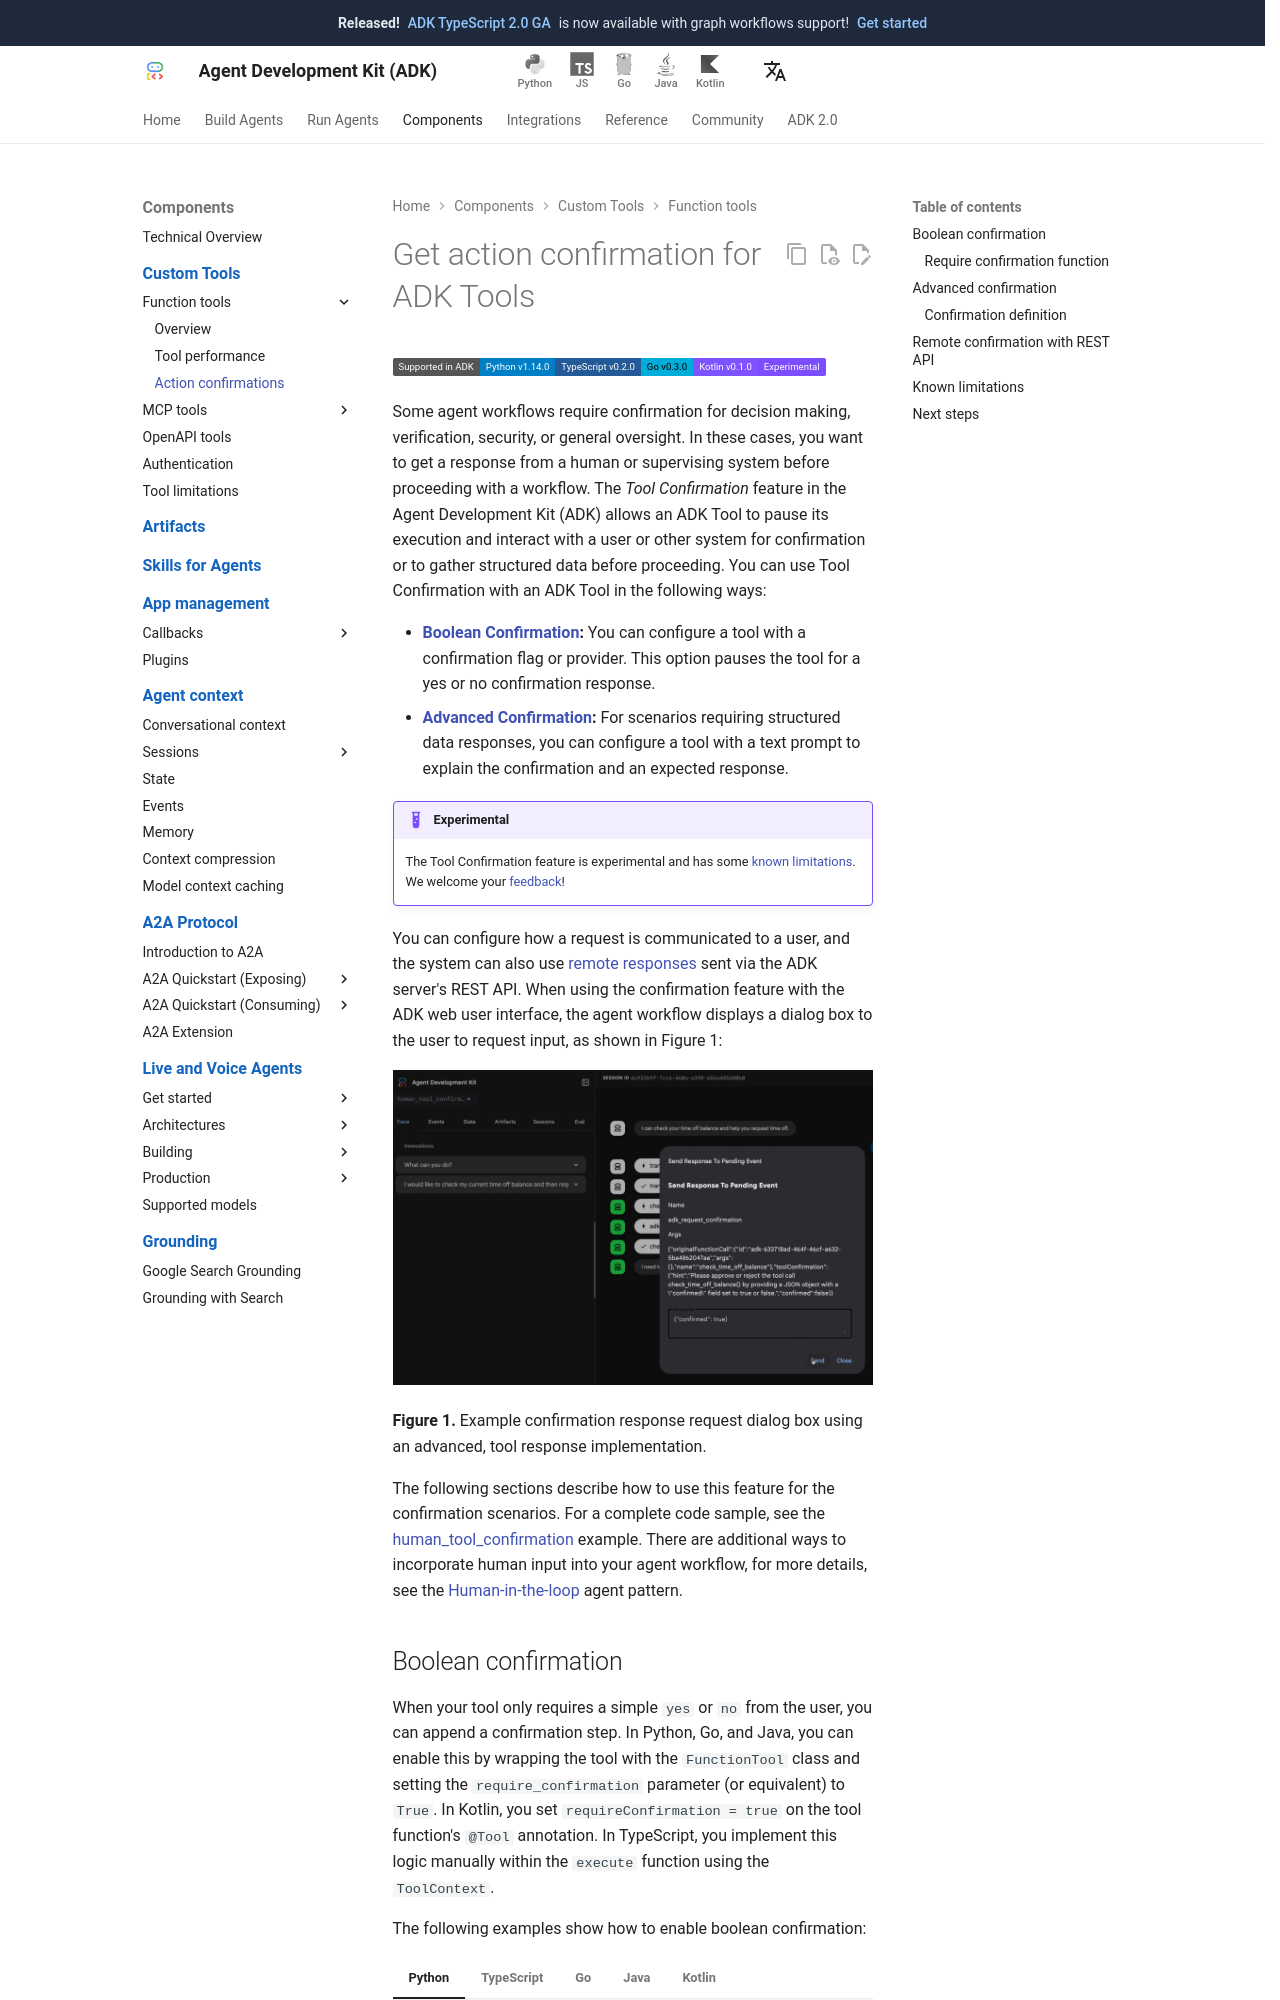

repository: adk-labs/adk-docs · page: tools-custom/confirmation/index.html · generator: mkdocs

# ADK 도구에 대한 작업 확인 (Action Confirmation)

<div class="language-support-tag">
  <span class="lst-supported">ADK에서 지원</span><span class="lst-python">Python v1.14.0</span><span class="lst-typescript">TypeScript v0.2.0</span><span class="lst-go">Go v0.3.0</span><span class="lst-kotlin">Kotlin v0.1.0</span><span class="lst-preview">실험적</span>
</div>

일부 에이전트 워크플로는 의사 결정, 검증, 보안 또는 일반적인 감독을 위해 확인이 필요합니다. 이러한 경우 워크플로를 진행하기 전에 사람이나 감독 시스템으로부터 응답을 받아야 합니다. ADK(Agent Development Kit)의 *도구 확인(Tool Confirmation)* 기능을 사용하면 ADK 도구의 실행을 일시 중지하고 사용자 또는 다른 시스템과 상호작용하여 확인을 받거나 구조화된 데이터를 수집한 후 계속 진행할 수 있습니다. ADK 도구에서 도구 확인을 다음과 같은 방식으로 사용할 수 있습니다:

-   **[불리언 확인 (Boolean Confirmation)](#boolean-confirmation):** 확인 플래그 또는 프로바이더로 도구를 구성할 수 있습니다. 이 옵션은 예/아니오 확인 응답을 위해 도구를 일시 중지합니다.
-   **[고급 확인 (Advanced Confirmation)](#advanced-confirmation):** 구조화된 데이터 응답이 필요한 시나리오의 경우 확인을 설명하는 텍스트 프롬프트와 예상되는 응답을 도구에 구성할 수 있습니다.

!!! example "실험적 기능"
    도구 확인 기능은 실험적이며 몇 가지 [알려진 제한사항](#known-limitations)이 있습니다.
    여러분의 [피드백](https://github.com/google/adk-python/issues/new?template=feature_request.md&labels=tool%20confirmation)을 환영합니다!

요청이 사용자에게 전달되는 방식을 구성할 수 있으며, 시스템은 ADK 서버의 REST API를 통해 전송된 [원격 응답](#remote-response)을 사용할 수도 있습니다. ADK 웹 사용자 인터페이스에서 확인 기능을 사용할 때 에이전트 워크플로는 그림 1과 같이 입력을 요청하는 대화 상자를 사용자에게 표시합니다:

![도구 확인을 위한 기본 사용자 인터페이스 스크린샷](../assets/confirmation-ui.png)

**그림 1.** 고급 도구 응답 구현을 사용한 확인 응답 요청 대화 상자 예시.

다음 섹션에서는 확인 시나리오에 이 기능을 사용하는 방법을 설명합니다. 완전한 코드 샘플은 [human_tool_confirmation](https://github.com/google/adk-python/blob/fc90ce968f114f84b14829f8117797a4c256d710/contributing/samples/human_tool_confirmation/agent.py) 예제를 참고하세요. 에이전트 워크플로에 사람의 입력을 통합하는 추가적인 방법은 [Human-in-the-loop](../workflows/patterns.md#human-in-the-loop) 에이전트 패턴을 참고하세요.

## 불리언 확인 (Boolean confirmation) {#boolean-confirmation}

도구에 사용자의 간단한 `yes` 또는 `no`만 필요한 경우 확인 단계를 추가할 수 있습니다. Python, Go 및 Java에서는 도구를 `FunctionTool` 클래스로 래핑하고 `require_confirmation` 매개변수(또는 이에 상응하는 매개변수)를 `True`로 설정하여 이를 활성화할 수 있습니다. Kotlin에서는 도구 함수의 `@Tool` 어노테이션에 `requireConfirmation = true`를 설정합니다. TypeScript에서는 `ToolContext`를 사용하여 `execute` 함수 내에서 이 로직을 수동으로 구현합니다.

다음 예시는 불리언 확인을 활성화하는 방법을 보여줍니다:

=== "Python"

    ```python
    root_agent = Agent(
        # ...
        tools = [
            # 도구 호출에 대한 사용자 확인을 요구하려면 require_confirmation을 True로 설정합니다.
            FunctionTool(reimburse, require_confirmation=True),
        ],
        # ...
    )

    # 이 구현 방법은 최소한의 코드가 필요하지만 사용자나 확인 시스템의 간단한 승인으로 제한됩니다.
    # 이 접근 방식에 대한 완전한 예제는 다음 코드 샘플을 참조하세요:
    # https://github.com/google/adk-python/blob/main/contributing/samples/hitl/human_tool_confirmation/agent.py
    ```

=== "TypeScript"

    !!! note
        현재 ADK for TypeScript에서는 도구의 `execute` 함수 내에서 확인 로직을 수동으로 구현해야 합니다.

    ```typescript
    --8<-- "examples/typescript/snippets/tools/confirmation/boolean_confirmation.ts:boolean_confirmation"
    ```

=== "Go"

    ```go
    reimburseTool, _ := functiontool.New(functiontool.Config{
        Name:        "reimburse",
        Description: "Reimburse an amount",
        // 도구 호출에 대한 사용자 확인을 요구하려면 RequireConfirmation을 true로 설정합니다.
        RequireConfirmation: true,
    }, func(ctx agent.Context, args ReimburseArgs) (ReimburseResult, error) {
        // 실제 구현
        return ReimburseResult{Status: "ok"}, nil
    })

    rootAgent, _ := llmagent.New(llmagent.Config{
        // ...
        Tools: []tool.Tool{reimburseTool},
    })
    ```

=== "Java"

    ```java
    LlmAgent rootAgent = LlmAgent.builder()
        // ...
        .tools(
            // 도구 호출에 대한 사용자 확인을 요구하려면 requireConfirmation을 true로 설정합니다.
            FunctionTool.create(myClassInstance, "reimburse", true)
        )
        // ...
        .build();
    ```

=== "Kotlin"

    ```kotlin
    --8<-- "examples/kotlin/snippets/tools/confirmation/ToolConfirmationExample.kt:boolean_confirmation"
    ```
